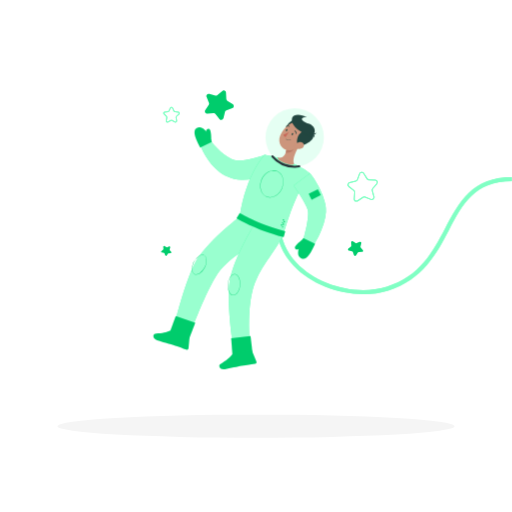
t = 0.00 s
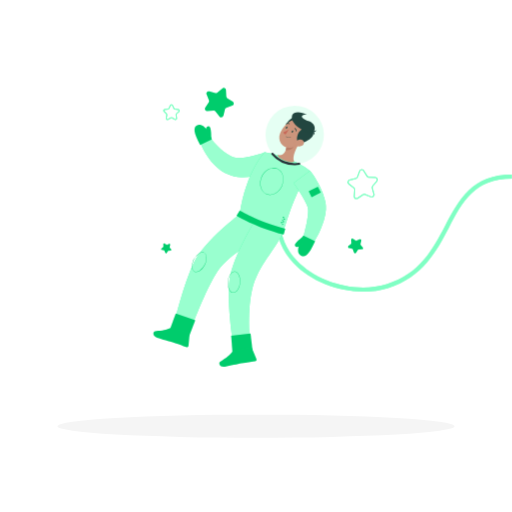
t = 0.38 s
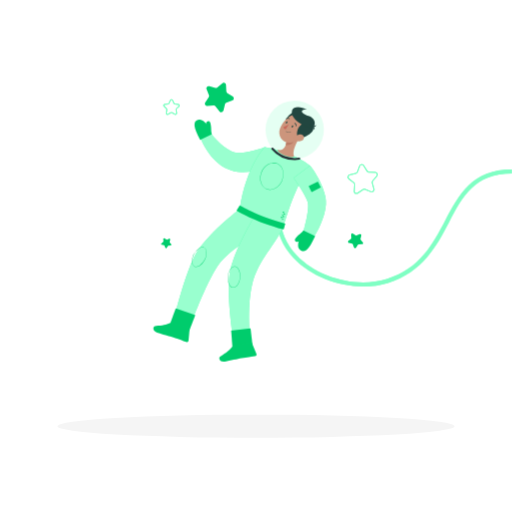
t = 1.13 s
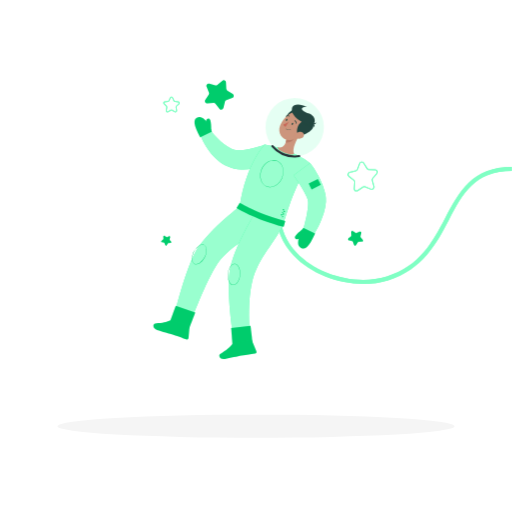
t = 1.50 s
t = 1.88 s: frame unchanged from t = 1.13 s, image omitted
t = 2.63 s: frame unchanged from t = 0.38 s, image omitted

The animated SVG that drew these frames (rendered in a browser with its animation timeline set to each time). Animation: 1 CSS @keyframes rule; one cycle of 3.00 s, repeats indefinitely.

<svg class="animated" id="freepik_stories-astronaut" xmlns="http://www.w3.org/2000/svg" viewBox="0 0 500 500" version="1.1" xmlns:xlink="http://www.w3.org/1999/xlink" xmlns:svgjs="http://svgjs.com/svgjs"><style>svg#freepik_stories-astronaut:not(.animated) .animable {opacity: 0;}svg#freepik_stories-astronaut.animated #freepik--Stars--inject-45 {animation: 3s Infinite  linear floating;animation-delay: 0s;}svg#freepik_stories-astronaut.animated #freepik--Character--inject-45 {animation: 3s Infinite  linear floating;animation-delay: 0s;}            @keyframes floating {                0% {                    opacity: 1;                    transform: translateY(0px);                }                50% {                    transform: translateY(-10px);                }                100% {                    opacity: 1;                    transform: translateY(0px);                }            }        </style><g id="freepik--Shadow--inject-45" class="animable" style="transform-origin: 250px 416.24px;"><ellipse cx="250" cy="416.24" rx="193.89" ry="11.32" style="fill: rgb(245, 245, 245); transform-origin: 250px 416.24px;" id="ely13bgm2ho3i" class="animable"></ellipse></g><g id="freepik--Stars--inject-45" class="animable animator-active" style="transform-origin: 263.174px 169.166px;"><path d="M163.46,119.73a1.66,1.66,0,0,1-1.63-1.94l.55-3.17a.68.68,0,0,0-.19-.58l-2.31-2.25a1.65,1.65,0,0,1,.92-2.82l3.19-.46a.67.67,0,0,0,.49-.36l1.42-2.89a1.66,1.66,0,0,1,3,0l1.42,2.89a.67.67,0,0,0,.5.36L174,109a1.65,1.65,0,0,1,.92,2.82L172.58,114a.65.65,0,0,0-.18.58l.54,3.17a1.65,1.65,0,0,1-2.4,1.74l-2.85-1.5a.63.63,0,0,0-.61,0l-2.85,1.49A1.64,1.64,0,0,1,163.46,119.73Zm3.93-14.39a.63.63,0,0,0-.59.36l-1.43,2.89a1.65,1.65,0,0,1-1.24.91l-3.19.46a.65.65,0,0,0-.36,1.11l2.31,2.25a1.66,1.66,0,0,1,.47,1.47l-.54,3.17a.65.65,0,0,0,.94.69l2.86-1.5a1.65,1.65,0,0,1,1.53,0l2.86,1.5A.65.65,0,0,0,172,118l-.54-3.17a1.69,1.69,0,0,1,.47-1.47l2.31-2.25a.64.64,0,0,0,.17-.67.65.65,0,0,0-.53-.44l-3.19-.46a1.65,1.65,0,0,1-1.24-.91L168,105.7A.63.63,0,0,0,167.39,105.34Z" style="fill: rgb(0, 255, 136); transform-origin: 167.4px 112.021px;" id="elt3fvzhabdi" class="animable"></path><g id="elkysku40ao3c"><path d="M163.46,119.73a1.66,1.66,0,0,1-1.63-1.94l.55-3.17a.68.68,0,0,0-.19-.58l-2.31-2.25a1.65,1.65,0,0,1,.92-2.82l3.19-.46a.67.67,0,0,0,.49-.36l1.42-2.89a1.66,1.66,0,0,1,3,0l1.42,2.89a.67.67,0,0,0,.5.36L174,109a1.65,1.65,0,0,1,.92,2.82L172.58,114a.65.65,0,0,0-.18.58l.54,3.17a1.65,1.65,0,0,1-2.4,1.74l-2.85-1.5a.63.63,0,0,0-.61,0l-2.85,1.49A1.64,1.64,0,0,1,163.46,119.73Zm3.93-14.39a.63.63,0,0,0-.59.36l-1.43,2.89a1.65,1.65,0,0,1-1.24.91l-3.19.46a.65.65,0,0,0-.36,1.11l2.31,2.25a1.66,1.66,0,0,1,.47,1.47l-.54,3.17a.65.65,0,0,0,.94.69l2.86-1.5a1.65,1.65,0,0,1,1.53,0l2.86,1.5A.65.65,0,0,0,172,118l-.54-3.17a1.69,1.69,0,0,1,.47-1.47l2.31-2.25a.64.64,0,0,0,.17-.67.65.65,0,0,0-.53-.44l-3.19-.46a1.65,1.65,0,0,1-1.24-.91L168,105.7A.63.63,0,0,0,167.39,105.34Z" style="fill: rgb(255, 255, 255); opacity: 0.5; transform-origin: 167.4px 112.021px;" class="animable"></path></g><path d="M220.65,90.49l.29,6.17a2.19,2.19,0,0,0,1,1.77l5.24,3.26a2.21,2.21,0,0,1-.39,3.94l-5.77,2.18a2.18,2.18,0,0,0-1.36,1.53l-1.48,6a2.21,2.21,0,0,1-3.87.86l-3.86-4.82a2.16,2.16,0,0,0-1.88-.82l-6.15.44a2.21,2.21,0,0,1-2-3.41l3.39-5.16a2.18,2.18,0,0,0,.2-2l-2.32-5.72a2.21,2.21,0,0,1,2.62-3l5.95,1.63a2.21,2.21,0,0,0,2-.44l4.72-4A2.21,2.21,0,0,1,220.65,90.49Z" style="fill: rgb(0, 255, 136); transform-origin: 214.14px 102.687px;" id="elk87772hjflg" class="animable"></path><g id="el4f7cpucv6fq"><path d="M220.65,90.49l.29,6.17a2.19,2.19,0,0,0,1,1.77l5.24,3.26a2.21,2.21,0,0,1-.39,3.94l-5.77,2.18a2.18,2.18,0,0,0-1.36,1.53l-1.48,6a2.21,2.21,0,0,1-3.87.86l-3.86-4.82a2.16,2.16,0,0,0-1.88-.82l-6.15.44a2.21,2.21,0,0,1-2-3.41l3.39-5.16a2.18,2.18,0,0,0,.2-2l-2.32-5.72a2.21,2.21,0,0,1,2.62-3l5.95,1.63a2.21,2.21,0,0,0,2-.44l4.72-4A2.21,2.21,0,0,1,220.65,90.49Z" style="opacity: 0.2; transform-origin: 214.14px 102.687px;" class="animable"></path></g><path d="M348.13,196.88a2.74,2.74,0,0,1-2.7-2.9l.42-6.16a1.7,1.7,0,0,0-.64-1.45l-4.83-3.84a2.71,2.71,0,0,1,1-4.75l6-1.5a1.66,1.66,0,0,0,1.18-1.06l2.16-5.78a2.71,2.71,0,0,1,4.83-.49l3.28,5.23a1.69,1.69,0,0,0,1.37.8l6.17.27a2.71,2.71,0,0,1,2,4.44l-4,4.73A1.71,1.71,0,0,0,364,186l1.65,5.95a2.69,2.69,0,0,1-.8,2.74,2.72,2.72,0,0,1-2.82.5l-5.72-2.31a1.71,1.71,0,0,0-1.58.16l-5.14,3.41A2.75,2.75,0,0,1,348.13,196.88Zm5.15-28.2h-.18a1.67,1.67,0,0,0-1.43,1.1l-2.16,5.78a2.67,2.67,0,0,1-1.88,1.68l-6,1.5a1.71,1.71,0,0,0-.65,3l4.83,3.84a2.69,2.69,0,0,1,1,2.3l-.42,6.16a1.67,1.67,0,0,0,.84,1.59,1.7,1.7,0,0,0,1.8,0l5.15-3.41a2.71,2.71,0,0,1,2.5-.26l5.73,2.31a1.71,1.71,0,0,0,2.28-2l-1.65-5.95a2.7,2.7,0,0,1,.53-2.46l4-4.73a1.72,1.72,0,0,0-1.24-2.81l-6.16-.26a2.72,2.72,0,0,1-2.18-1.27l-3.27-5.23A1.68,1.68,0,0,0,353.28,168.68Z" style="fill: rgb(0, 255, 136); transform-origin: 354.172px 182.282px;" id="ele6twopxqzt7" class="animable"></path><g id="eli4xyf70ltb"><path d="M348.13,196.88a2.74,2.74,0,0,1-2.7-2.9l.42-6.16a1.7,1.7,0,0,0-.64-1.45l-4.83-3.84a2.71,2.71,0,0,1,1-4.75l6-1.5a1.66,1.66,0,0,0,1.18-1.06l2.16-5.78a2.71,2.71,0,0,1,4.83-.49l3.28,5.23a1.69,1.69,0,0,0,1.37.8l6.17.27a2.71,2.71,0,0,1,2,4.44l-4,4.73A1.71,1.71,0,0,0,364,186l1.65,5.95a2.69,2.69,0,0,1-.8,2.74,2.72,2.72,0,0,1-2.82.5l-5.72-2.31a1.71,1.71,0,0,0-1.58.16l-5.14,3.41A2.75,2.75,0,0,1,348.13,196.88Zm5.15-28.2h-.18a1.67,1.67,0,0,0-1.43,1.1l-2.16,5.78a2.67,2.67,0,0,1-1.88,1.68l-6,1.5a1.71,1.71,0,0,0-.65,3l4.83,3.84a2.69,2.69,0,0,1,1,2.3l-.42,6.16a1.67,1.67,0,0,0,.84,1.59,1.7,1.7,0,0,0,1.8,0l5.15-3.41a2.71,2.71,0,0,1,2.5-.26l5.73,2.31a1.71,1.71,0,0,0,2.28-2l-1.65-5.95a2.7,2.7,0,0,1,.53-2.46l4-4.73a1.72,1.72,0,0,0-1.24-2.81l-6.16-.26a2.72,2.72,0,0,1-2.18-1.27l-3.27-5.23A1.68,1.68,0,0,0,353.28,168.68Z" style="fill: rgb(255, 255, 255); opacity: 0.5; transform-origin: 354.172px 182.282px;" class="animable"></path></g><path d="M352.79,237.56l-.82,3.08a1.11,1.11,0,0,0,.24,1l2.07,2.42a1.14,1.14,0,0,1-.81,1.88l-3.18.17a1.16,1.16,0,0,0-.91.55l-1.66,2.72a1.15,1.15,0,0,1-2-.19l-1.14-3a1.17,1.17,0,0,0-.8-.7l-3.1-.74a1.14,1.14,0,0,1-.46-2l2.48-2a1.14,1.14,0,0,0,.41-1l-.25-3.18a1.14,1.14,0,0,1,1.75-1l2.68,1.73a1.17,1.17,0,0,0,1.06.1l2.94-1.23A1.15,1.15,0,0,1,352.79,237.56Z" style="fill: rgb(0, 255, 136); transform-origin: 347.174px 242.635px;" id="el98z41rmn6tn" class="animable"></path><g id="el7ioq27jq89"><path d="M352.79,237.56l-.82,3.08a1.11,1.11,0,0,0,.24,1l2.07,2.42a1.14,1.14,0,0,1-.81,1.88l-3.18.17a1.16,1.16,0,0,0-.91.55l-1.66,2.72a1.15,1.15,0,0,1-2-.19l-1.14-3a1.17,1.17,0,0,0-.8-.7l-3.1-.74a1.14,1.14,0,0,1-.46-2l2.48-2a1.14,1.14,0,0,0,.41-1l-.25-3.18a1.14,1.14,0,0,1,1.75-1l2.68,1.73a1.17,1.17,0,0,0,1.06.1l2.94-1.23A1.15,1.15,0,0,1,352.79,237.56Z" style="opacity: 0.2; transform-origin: 347.174px 242.635px;" class="animable"></path></g><path d="M166.19,241.59l-.56,2.09a.8.8,0,0,0,.16.7L167.2,246a.78.78,0,0,1-.55,1.28l-2.16.12a.75.75,0,0,0-.61.37l-1.13,1.84a.77.77,0,0,1-1.38-.12l-.78-2a.77.77,0,0,0-.54-.48l-2.1-.5a.77.77,0,0,1-.31-1.35l1.67-1.36a.77.77,0,0,0,.29-.66l-.18-2.16a.78.78,0,0,1,1.2-.71l1.81,1.17a.77.77,0,0,0,.72.07l2-.83A.77.77,0,0,1,166.19,241.59Z" style="fill: rgb(0, 255, 136); transform-origin: 162.368px 245.065px;" id="elot00vm6vlx" class="animable"></path><g id="elhwu8rypsqg6"><path d="M166.19,241.59l-.56,2.09a.8.8,0,0,0,.16.7L167.2,246a.78.78,0,0,1-.55,1.28l-2.16.12a.75.75,0,0,0-.61.37l-1.13,1.84a.77.77,0,0,1-1.38-.12l-.78-2a.77.77,0,0,0-.54-.48l-2.1-.5a.77.77,0,0,1-.31-1.35l1.67-1.36a.77.77,0,0,0,.29-.66l-.18-2.16a.78.78,0,0,1,1.2-.71l1.81,1.17a.77.77,0,0,0,.72.07l2-.83A.77.77,0,0,1,166.19,241.59Z" style="opacity: 0.2; transform-origin: 162.368px 245.065px;" class="animable"></path></g></g><g id="freepik--Character--inject-45" class="animable" style="transform-origin: 324.881px 228.679px;"><path d="M354.86,287.21c-25.09,0-51.59-10.26-68.16-27.79-16.72-17.7-21.2-40.08-12.61-63l3.74,1.4c-8,21.43-3.84,42.33,11.78,58.86,21.09,22.32,59,32.31,88.15,23.23,32.28-10,44.8-33.82,56.91-56.82C448.23,197.33,461,173,500,173v4c-36.54,0-48.24,22.22-61.79,47.95-11.91,22.61-25.4,48.24-59.26,58.77A81.1,81.1,0,0,1,354.86,287.21Z" style="fill: rgb(0, 255, 136); transform-origin: 384.913px 230.106px;" id="el9cnot9vdfaf" class="animable"></path><g id="el9kuw6mtypz8"><path d="M354.86,287.21c-25.09,0-51.59-10.26-68.16-27.79-16.72-17.7-21.2-40.08-12.61-63l3.74,1.4c-8,21.43-3.84,42.33,11.78,58.86,21.09,22.32,59,32.31,88.15,23.23,32.28-10,44.8-33.82,56.91-56.82C448.23,197.33,461,173,500,173v4c-36.54,0-48.24,22.22-61.79,47.95-11.91,22.61-25.4,48.24-59.26,58.77A81.1,81.1,0,0,1,354.86,287.21Z" style="fill: rgb(255, 255, 255); opacity: 0.5; transform-origin: 384.913px 230.106px;" class="animable"></path></g><path d="M267.2,169.47l-1.35.53-1.25.47-2.5.85c-1.67.55-3.35,1-5,1.49a90.41,90.41,0,0,1-10.48,2.13,61.84,61.84,0,0,1-11.39.62,39.43,39.43,0,0,1-6.37-.84,37,37,0,0,1-6.23-2c-7.81-3.45-13.43-8.9-17.87-14.59a67.08,67.08,0,0,1-5.82-9c-.83-1.56-1.62-3.11-2.33-4.71-.36-.8-.7-1.61-1-2.42s-.6-1.61-.95-2.58l8.88-4.39,1.35,1.7c.48.59.95,1.18,1.45,1.76,1,1.17,2,2.32,3,3.43a77,77,0,0,0,6.29,6.24,47.5,47.5,0,0,0,6.65,5,36,36,0,0,0,3.36,1.83,23.45,23.45,0,0,0,3.32,1.21,15.73,15.73,0,0,0,6.42.56,54.42,54.42,0,0,0,7.94-1.21c2.78-.6,5.63-1.34,8.47-2.18,1.43-.39,2.85-.84,4.27-1.28l2.5-.91Z" style="fill: rgb(0, 255, 136); transform-origin: 230.93px 155.317px;" id="elicmvkn6doz" class="animable"></path><g id="elg68b06bdif5"><path d="M267.2,169.47l-1.35.53-1.25.47-2.5.85c-1.67.55-3.35,1-5,1.49a90.41,90.41,0,0,1-10.48,2.13,61.84,61.84,0,0,1-11.39.62,39.43,39.43,0,0,1-6.37-.84,37,37,0,0,1-6.23-2c-7.81-3.45-13.43-8.9-17.87-14.59a67.08,67.08,0,0,1-5.82-9c-.83-1.56-1.62-3.11-2.33-4.71-.36-.8-.7-1.61-1-2.42s-.6-1.61-.95-2.58l8.88-4.39,1.35,1.7c.48.59.95,1.18,1.45,1.76,1,1.17,2,2.32,3,3.43a77,77,0,0,0,6.29,6.24,47.5,47.5,0,0,0,6.65,5,36,36,0,0,0,3.36,1.83,23.45,23.45,0,0,0,3.32,1.21,15.73,15.73,0,0,0,6.42.56,54.42,54.42,0,0,0,7.94-1.21c2.78-.6,5.63-1.34,8.47-2.18,1.43-.39,2.85-.84,4.27-1.28l2.5-.91Z" style="fill: rgb(255, 255, 255); opacity: 0.6; transform-origin: 230.93px 155.317px;" class="animable"></path></g><path d="M258.46,151.18S240.68,168.65,234,211.64l42.64,16.84c2.56-5.65,9-34.52,26-59.17a67.82,67.82,0,0,0-13.06-8.08,193.37,193.37,0,0,0-18.13-7.16A97.09,97.09,0,0,0,258.46,151.18Z" style="fill: rgb(0, 255, 136); transform-origin: 268.32px 189.83px;" id="elageyd2tux3a" class="animable"></path><g id="eloahrzmgnqcp"><path d="M258.46,151.18S240.68,168.65,234,211.64l42.64,16.84c2.56-5.65,9-34.52,26-59.17a67.82,67.82,0,0,0-13.06-8.08,193.37,193.37,0,0,0-18.13-7.16A97.09,97.09,0,0,0,258.46,151.18Z" style="fill: rgb(255, 255, 255); opacity: 0.6; transform-origin: 268.32px 189.83px;" class="animable"></path></g><path d="M292.67,141.67c-3,4.74-7.76,13.74-5.52,18.59,0,0-1.23,2.13-9.9-1.32-7.08-2.82-6.05-5-6.05-5,6.26.89,7.79-3.41,8.37-7.8Z" style="fill: rgb(228, 137, 123); transform-origin: 281.909px 151.29px;" id="elrwf77ue2l2" class="animable"></path><path d="M287.33,143.51l-7.75,2.65a18.49,18.49,0,0,1-.63,3c2.31.54,6.26-.67,7.4-2.87A8.32,8.32,0,0,0,287.33,143.51Z" style="fill: rgb(206, 111, 100); transform-origin: 283.14px 146.399px;" id="elps08o081ct8" class="animable"></path><path d="M288,117c-4-.58-12,8.52-9.22,13S295.55,118.14,288,117Z" style="fill: rgb(38, 50, 56); transform-origin: 284.208px 123.875px;" id="eldaomccn2659" class="animable"></path><path d="M296.55,136.19c-4.67,5.86-7.1,9.52-12.39,10.49-8,1.47-13.55-6.63-10.73-13.76,2.54-6.42,9.75-14.92,17.45-13.15A10.21,10.21,0,0,1,296.55,136.19Z" style="fill: rgb(228, 137, 123); transform-origin: 285.769px 133.194px;" id="elwkv20n8oc59" class="animable"></path><path d="M291.92,141.89c-4.16-.94-1.51-16.68,9.24-13.78C314.18,131.62,298.65,143.4,291.92,141.89Z" style="fill: rgb(38, 50, 56); transform-origin: 298.126px 134.888px;" id="elzmi4bp8px" class="animable"></path><path d="M301.47,132.23c-5-1.85-18.71-8.84-16.2-17.29,1.23-4.11,9.08-3.46,14.53-.55-8.85.32-4.41,4.53,1.38,6.35C310.6,123.7,308.16,134.73,301.47,132.23Z" style="fill: rgb(38, 50, 56); transform-origin: 296.179px 122.314px;" id="elnniceydmpqj" class="animable"></path><path d="M302.76,130.1s5.32-.7,4.21,4.13A6.05,6.05,0,0,0,302.76,130.1Z" style="fill: rgb(38, 50, 56); transform-origin: 304.941px 132.147px;" id="eltzydi13oov" class="animable"></path><path d="M303,129.66s3.25,4.26,5.9.08A6.07,6.07,0,0,1,303,129.66Z" style="fill: rgb(38, 50, 56); transform-origin: 305.95px 130.619px;" id="elnq9lo87zav" class="animable"></path><path d="M294.58,144.87a7.09,7.09,0,0,1-5.43,0c-2.31-1-1.92-3.39,0-4.76,1.74-1.23,5-2.21,6.72-.46S296.7,144,294.58,144.87Z" style="fill: rgb(228, 137, 123); transform-origin: 292.169px 142.056px;" id="elnrckgd4i4b" class="animable"></path><path d="M234,211.64s-33.48,25.21-43.92,45.72C179.25,278.71,169.05,322,169.05,322l15.87,5.76s13.27-36.75,25.33-56.93c13.15-22,34.94-27.05,51.81-48.16Z" style="fill: rgb(0, 255, 136); transform-origin: 215.555px 269.7px;" id="eltucqkv27su" class="animable"></path><g id="elnca6mv273o"><path d="M234,211.64s-33.48,25.21-43.92,45.72C179.25,278.71,169.05,322,169.05,322l15.87,5.76s13.27-36.75,25.33-56.93c13.15-22,34.94-27.05,51.81-48.16Z" style="fill: rgb(255, 255, 255); opacity: 0.6; transform-origin: 215.555px 269.7px;" class="animable"></path></g><path d="M249.16,217.61s-22,35.86-25,57.91c-3.25,24.14,4.47,69.56,4.47,69.56l15.8-3.79s-3.78-32.93,1.72-55.94c6-25,23.54-39.29,30.49-56.87Z" style="fill: rgb(0, 255, 136); transform-origin: 250.001px 281.345px;" id="elyczfft7z267" class="animable"></path><g id="el7alzqqle1s6"><path d="M249.16,217.61s-22,35.86-25,57.91c-3.25,24.14,4.47,69.56,4.47,69.56l15.8-3.79s-3.78-32.93,1.72-55.94c6-25,23.54-39.29,30.49-56.87Z" style="fill: rgb(255, 255, 255); opacity: 0.6; transform-origin: 250.001px 281.345px;" class="animable"></path></g><path d="M286.07,131.39c-.35.5-.9.72-1.22.49s-.31-.81,0-1.31.9-.72,1.22-.49S286.42,130.9,286.07,131.39Z" style="fill: rgb(38, 50, 56); transform-origin: 285.468px 130.98px;" id="elfnejh41piv" class="animable"></path><path d="M280.44,127.44c-.35.5-.9.72-1.22.49s-.31-.81,0-1.31.9-.72,1.22-.49S280.79,127,280.44,127.44Z" style="fill: rgb(38, 50, 56); transform-origin: 279.838px 127.03px;" id="elnmdhm2ss8zm" class="animable"></path><path d="M282.06,129a21.74,21.74,0,0,1-5.37,2.59c.3,1.44,2.06,2.12,2.06,2.12Z" style="fill: rgb(222, 87, 83); transform-origin: 279.375px 131.355px;" id="ele566lsgsewv" class="animable"></path><path d="M282.33,137.06a5.31,5.31,0,0,1-3.09-1,.18.18,0,1,1,.21-.29,4.81,4.81,0,0,0,4.3.71.19.19,0,0,1,.23.1.18.18,0,0,1-.1.23A4.36,4.36,0,0,1,282.33,137.06Z" style="fill: rgb(38, 50, 56); transform-origin: 281.571px 136.392px;" id="el833t439z20j" class="animable"></path><path d="M289.25,130.83a.36.36,0,0,1-.36-.34,2.84,2.84,0,0,0-1.19-2.29.36.36,0,0,1,.37-.62,3.57,3.57,0,0,1,1.53,2.88.34.34,0,0,1-.34.37Z" style="fill: rgb(38, 50, 56); transform-origin: 288.563px 129.18px;" id="el0r5ecrwrap1k" class="animable"></path><path d="M279.54,123.85a.37.37,0,0,1-.32-.19.36.36,0,0,1,.14-.48,3.57,3.57,0,0,1,3.26-.18.36.36,0,0,1,.15.49.36.36,0,0,1-.48.15,2.83,2.83,0,0,0-2.58.16A.34.34,0,0,1,279.54,123.85Z" style="fill: rgb(38, 50, 56); transform-origin: 280.996px 123.27px;" id="elfxi6rp8u194" class="animable"></path><path d="M302.68,169.31l.66.65.75,1,1.43,2c.91,1.34,1.8,2.69,2.64,4.07s1.65,2.79,2.43,4.23,1.5,2.9,2.21,4.39a72.64,72.64,0,0,1,3.66,9.43c.26.81.49,1.66.7,2.52l.33,1.28.08.32.1.46.2.91a26.64,26.64,0,0,1,.39,6.52,46.89,46.89,0,0,1-2,10.53,79.3,79.3,0,0,1-3.41,9.15c-1.28,2.92-2.7,5.72-4.21,8.46s-3.11,5.35-5,8l-8.88-4.4c1.52-5.49,3.1-11.18,4.29-16.65.56-2.75,1.11-5.46,1.42-8.07.16-1.32.27-2.58.36-3.8a29,29,0,0,0,0-3.39,10.45,10.45,0,0,0-.48-2.37l-.07-.17,0-.09-.09-.2-.36-.85c-.24-.56-.48-1.13-.77-1.7a78,78,0,0,0-3.65-6.9c-.66-1.16-1.35-2.31-2.08-3.46s-1.43-2.3-2.19-3.44-1.5-2.28-2.26-3.41l-2.18-3.22Z" style="fill: rgb(0, 255, 136); transform-origin: 302.507px 206.27px;" id="el16qnz0dbrd8" class="animable"></path><g id="elyjqoirykxgk"><path d="M302.68,169.31l.66.65.75,1,1.43,2c.91,1.34,1.8,2.69,2.64,4.07s1.65,2.79,2.43,4.23,1.5,2.9,2.21,4.39a72.64,72.64,0,0,1,3.66,9.43c.26.81.49,1.66.7,2.52l.33,1.28.08.32.1.46.2.91a26.64,26.64,0,0,1,.39,6.52,46.89,46.89,0,0,1-2,10.53,79.3,79.3,0,0,1-3.41,9.15c-1.28,2.92-2.7,5.72-4.21,8.46s-3.11,5.35-5,8l-8.88-4.4c1.52-5.49,3.1-11.18,4.29-16.65.56-2.75,1.11-5.46,1.42-8.07.16-1.32.27-2.58.36-3.8a29,29,0,0,0,0-3.39,10.45,10.45,0,0,0-.48-2.37l-.07-.17,0-.09-.09-.2-.36-.85c-.24-.56-.48-1.13-.77-1.7a78,78,0,0,0-3.65-6.9c-.66-1.16-1.35-2.31-2.08-3.46s-1.43-2.3-2.19-3.44-1.5-2.28-2.26-3.41l-2.18-3.22Z" style="fill: rgb(255, 255, 255); opacity: 0.6; transform-origin: 302.507px 206.27px;" class="animable"></path></g><g id="eloyxtnxy8c5"><circle cx="287.77" cy="134.21" r="28.57" style="fill: rgb(0, 255, 136); opacity: 0.1; transform-origin: 287.77px 134.21px; transform: rotate(-23.23deg);" class="animable"></circle></g><path d="M287.78,163.79a29.7,29.7,0,0,1-22.66-10.56,1,1,0,0,1,1.54-1.28,27.62,27.62,0,0,0,25.4,9.5,1,1,0,0,1,.31,2A29.39,29.39,0,0,1,287.78,163.79Z" style="fill: rgb(38, 50, 56); transform-origin: 279.058px 157.689px;" id="el1fz28e3aupn" class="animable"></path><polygon points="246.54 344.52 227.17 349.49 225.74 330.47 244.61 328.1 246.54 344.52" style="fill: rgb(0, 255, 136); transform-origin: 236.14px 338.795px;" id="elwq32pf1gsxh" class="animable"></polygon><g id="elkzi9u9a83gf"><polygon points="246.54 344.52 227.17 349.49 225.74 330.47 244.61 328.1 246.54 344.52" style="opacity: 0.2; transform-origin: 236.14px 338.795px;" class="animable"></polygon></g><path d="M228.17,345.49l16.56-3.7a1.08,1.08,0,0,1,1.18.64l4.34,10.3a1.81,1.81,0,0,1-1.38,2.47c-4.75.78-7.1.92-13.06,2-3.67.67-11.17,2.43-16.23,3.35s-6.5-3.68-4.65-4.8c6.79-4.14,8.93-5.95,11.42-9.17A3,3,0,0,1,228.17,345.49Z" style="fill: rgb(0, 255, 136); transform-origin: 232.271px 351.222px;" id="elq8tun0hlc5" class="animable"></path><g id="el9ohz3favgke"><path d="M228.17,345.49l16.56-3.7a1.08,1.08,0,0,1,1.18.64l4.34,10.3a1.81,1.81,0,0,1-1.38,2.47c-4.75.78-7.1.92-13.06,2-3.67.67-11.17,2.43-16.23,3.35s-6.5-3.68-4.65-4.8c6.79-4.14,8.93-5.95,11.42-9.17A3,3,0,0,1,228.17,345.49Z" style="opacity: 0.2; transform-origin: 232.271px 351.222px;" class="animable"></path></g><polygon points="184.62 330.73 165.18 326.01 171.62 308.63 190.63 315.33 184.62 330.73" style="fill: rgb(0, 255, 136); transform-origin: 177.905px 319.68px;" id="el0pmq9g7nl87o" class="animable"></polygon><g id="elywlu5v0tmjm"><polygon points="184.62 330.73 165.18 326.01 171.62 308.63 190.63 315.33 184.62 330.73" style="opacity: 0.2; transform-origin: 177.905px 319.68px;" class="animable"></polygon></g><path d="M168,323l16.35,4.53a1.06,1.06,0,0,1,.74,1.11l-1,11.13a1.8,1.8,0,0,1-2.38,1.53c-4.56-1.54-6.7-2.52-12.48-4.37-3.55-1.13-11-3.1-15.89-4.67s-4-6.3-1.85-6.42c7.94-.46,10.68-1.05,14.39-2.72A3,3,0,0,1,168,323Z" style="fill: rgb(0, 255, 136); transform-origin: 167.429px 332.13px;" id="el83avyigzfgo" class="animable"></path><g id="elt2vm9hw4eom"><path d="M168,323l16.35,4.53a1.06,1.06,0,0,1,.74,1.11l-1,11.13a1.8,1.8,0,0,1-2.38,1.53c-4.56-1.54-6.7-2.52-12.48-4.37-3.55-1.13-11-3.1-15.89-4.67s-4-6.3-1.85-6.42c7.94-.46,10.68-1.05,14.39-2.72A3,3,0,0,1,168,323Z" style="opacity: 0.2; transform-origin: 167.429px 332.13px;" class="animable"></path></g><path d="M277,231.54c-28.56-7.57-45.39-18-46.09-18.43l3.18-5.09c.16.11,16.83,10.4,44.45,17.72Z" style="fill: rgb(0, 255, 136); transform-origin: 254.725px 219.78px;" id="elpomesqu5cdh" class="animable"></path><g id="el40kgljn9yy"><path d="M277,231.54c-28.56-7.57-45.39-18-46.09-18.43l3.18-5.09c.16.11,16.83,10.4,44.45,17.72Z" style="opacity: 0.2; transform-origin: 254.725px 219.78px;" class="animable"></path></g><path d="M191.45,268.16a3.65,3.65,0,0,1-1.63-.37c-1.45-.74-2.32-2.41-2.44-4.71A16.29,16.29,0,0,1,194.06,250c1.92-1.25,3.79-1.53,5.24-.79s2.33,2.41,2.45,4.7a15.14,15.14,0,0,1-1.78,7.37h0a14.61,14.61,0,0,1-5,5.77A6.81,6.81,0,0,1,191.45,268.16ZM197.56,249a6.29,6.29,0,0,0-3.36,1.16,16.08,16.08,0,0,0-6.57,12.91c.11,2.2.93,3.8,2.31,4.5s3,.36,4.87-.78a14.37,14.37,0,0,0,4.94-5.68,14.83,14.83,0,0,0,1.75-7.23c-.12-2.2-.94-3.8-2.31-4.5A3.59,3.59,0,0,0,197.56,249Z" style="fill: rgb(0, 255, 136); transform-origin: 194.566px 258.483px;" id="el5ab73fjvf2r" class="animable"></path><g id="elxf0bfs3lex"><path d="M191.45,268.16a3.65,3.65,0,0,1-1.63-.37c-1.45-.74-2.32-2.41-2.44-4.71A16.29,16.29,0,0,1,194.06,250c1.92-1.25,3.79-1.53,5.24-.79s2.33,2.41,2.45,4.7a15.14,15.14,0,0,1-1.78,7.37h0a14.61,14.61,0,0,1-5,5.77A6.81,6.81,0,0,1,191.45,268.16ZM197.56,249a6.29,6.29,0,0,0-3.36,1.16,16.08,16.08,0,0,0-6.57,12.91c.11,2.2.93,3.8,2.31,4.5s3,.36,4.87-.78a14.37,14.37,0,0,0,4.94-5.68,14.83,14.83,0,0,0,1.75-7.23c-.12-2.2-.94-3.8-2.31-4.5A3.59,3.59,0,0,0,197.56,249Z" style="opacity: 0.2; transform-origin: 194.566px 258.483px;" class="animable"></path></g><path d="M227.89,288.42h-.24c-3.34-.27-5.69-5.16-5.23-10.9.44-5.59,3.36-10,6.59-10l.28,0c3.34.26,5.68,5.15,5.23,10.89C234,284.53,230.76,288.42,227.89,288.42ZM229,267.81c-3.1,0-5.91,4.27-6.34,9.73s1.8,10.37,5,10.63c2.76.22,6.14-3.72,6.61-9.72h0c.44-5.6-1.8-10.37-5-10.62Z" style="fill: rgb(0, 255, 136); transform-origin: 228.469px 277.97px;" id="el1uthfazuakt" class="animable"></path><g id="elaerfbzxidk"><path d="M227.89,288.42h-.24c-3.34-.27-5.69-5.16-5.23-10.9.44-5.59,3.36-10,6.59-10l.28,0c3.34.26,5.68,5.15,5.23,10.89C234,284.53,230.76,288.42,227.89,288.42ZM229,267.81c-3.1,0-5.91,4.27-6.34,9.73s1.8,10.37,5,10.63c2.76.22,6.14-3.72,6.61-9.72h0c.44-5.6-1.8-10.37-5-10.62Z" style="opacity: 0.2; transform-origin: 228.469px 277.97px;" class="animable"></path></g><path d="M263.72,192.78a9.06,9.06,0,0,1-3.52-.7c-5.58-2.33-7.78-9.81-4.92-16.69a15.15,15.15,0,0,1,6.63-7.58,9.56,9.56,0,0,1,14.32,6,15.16,15.16,0,0,1-.71,10h0a15.15,15.15,0,0,1-6.63,7.58A10.8,10.8,0,0,1,263.72,192.78Zm3.35-26.1a10.53,10.53,0,0,0-5,1.35,14.9,14.9,0,0,0-6.52,7.46c-2.81,6.75-.66,14.09,4.79,16.36a9.71,9.71,0,0,0,8.47-.67,14.9,14.9,0,0,0,6.52-7.46l.11.05-.11-.05a14.91,14.91,0,0,0,.7-9.87,9.7,9.7,0,0,0-5.49-6.49A9,9,0,0,0,267.07,166.68Z" style="fill: rgb(0, 255, 136); transform-origin: 265.395px 179.588px;" id="elqwz8s0fr5kk" class="animable"></path><g id="elsikwtyhsxjk"><path d="M263.72,192.78a9.06,9.06,0,0,1-3.52-.7c-5.58-2.33-7.78-9.81-4.92-16.69a15.15,15.15,0,0,1,6.63-7.58,9.56,9.56,0,0,1,14.32,6,15.16,15.16,0,0,1-.71,10h0a15.15,15.15,0,0,1-6.63,7.58A10.8,10.8,0,0,1,263.72,192.78Zm3.35-26.1a10.53,10.53,0,0,0-5,1.35,14.9,14.9,0,0,0-6.52,7.46c-2.81,6.75-.66,14.09,4.79,16.36a9.71,9.71,0,0,0,8.47-.67,14.9,14.9,0,0,0,6.52-7.46l.11.05-.11-.05a14.91,14.91,0,0,0,.7-9.87,9.7,9.7,0,0,0-5.49-6.49A9,9,0,0,0,267.07,166.68Z" style="opacity: 0.2; transform-origin: 265.395px 179.588px;" class="animable"></path></g><path d="M195.43,144.12l11.63-5.71s-6.31-15.49-12.9-14.12C187.35,125.7,189.31,132.38,195.43,144.12Z" style="fill: rgb(0, 255, 136); transform-origin: 198.466px 134.162px;" id="elayw52m5qe7" class="animable"></path><g id="eljjs1jnocz8"><path d="M195.43,144.12l11.63-5.71s-6.31-15.49-12.9-14.12C187.35,125.7,189.31,132.38,195.43,144.12Z" style="opacity: 0.2; transform-origin: 198.466px 134.162px;" class="animable"></path></g><path d="M201,134.25l5.2,3s.38-10.9-2.18-11.4S200.42,128.39,201,134.25Z" style="fill: rgb(0, 255, 136); transform-origin: 203.532px 131.523px;" id="el40h5r79ib23" class="animable"></path><g id="elkokqkkrg49c"><path d="M201,134.25l5.2,3s.38-10.9-2.18-11.4S200.42,128.39,201,134.25Z" style="opacity: 0.2; transform-origin: 203.532px 131.523px;" class="animable"></path></g><path d="M307.68,238.17l-11.61-5.77s-8.46,14.44-3.36,18.84C298,255.79,302.08,250.17,307.68,238.17Z" style="fill: rgb(0, 255, 136); transform-origin: 299.378px 242.606px;" id="el7haozgjq3o6" class="animable"></path><g id="elnib8a1m3tvs"><path d="M307.68,238.17l-11.61-5.77s-8.46,14.44-3.36,18.84C298,255.79,302.08,250.17,307.68,238.17Z" style="opacity: 0.2; transform-origin: 299.378px 242.606px;" class="animable"></path></g><path d="M296.47,239.77l-.75-6s-8.89,6.33-7.72,8.66S292.15,243.77,296.47,239.77Z" style="fill: rgb(0, 255, 136); transform-origin: 292.182px 238.72px;" id="elks8sqc0gvb" class="animable"></path><g id="elvequfdq8qz"><path d="M296.47,239.77l-.75-6s-8.89,6.33-7.72,8.66S292.15,243.77,296.47,239.77Z" style="opacity: 0.2; transform-origin: 292.182px 238.72px;" class="animable"></path></g><g id="ela1io26hxu8d"><rect x="302.3" y="186.68" width="10.01" height="6.42" style="fill: rgb(0, 255, 136); transform-origin: 307.305px 189.89px; transform: rotate(-26.81deg);" class="animable"></rect></g><g id="elu6hby2xxhvr"><rect x="302.3" y="186.68" width="10.01" height="6.42" style="opacity: 0.2; transform-origin: 307.305px 189.89px; transform: rotate(-26.81deg);" class="animable"></rect></g><path d="M276.64,215.47a.64.64,0,1,1,.67-.42A.57.57,0,0,1,276.64,215.47Z" style="fill: rgb(0, 255, 136); transform-origin: 276.708px 214.838px;" id="elcke38a73xas" class="animable"></path><path d="M275.75,217.94a.64.64,0,0,1,.42-1.17.64.64,0,0,1-.42,1.17Z" style="fill: rgb(0, 255, 136); transform-origin: 275.96px 217.355px;" id="el58ag5ux8q5r" class="animable"></path><path d="M274.86,220.4a.64.64,0,1,1,.66-.42A.56.56,0,0,1,274.86,220.4Z" style="fill: rgb(0, 255, 136); transform-origin: 274.918px 219.767px;" id="elcmvjxo7rblb" class="animable"></path><path d="M277.53,217.19a.64.64,0,1,1,.66-.42A.56.56,0,0,1,277.53,217.19Z" style="fill: rgb(0, 255, 136); transform-origin: 277.588px 216.557px;" id="elsdjicwge86h" class="animable"></path><path d="M276.64,219.65a.64.64,0,1,1,.66-.42A.56.56,0,0,1,276.64,219.65Z" style="fill: rgb(0, 255, 136); transform-origin: 276.698px 219.017px;" id="elnchx0s07q9l" class="animable"></path><path d="M275.75,222.12a.56.56,0,0,1-.24-.75.49.49,0,1,1,.9.32A.56.56,0,0,1,275.75,222.12Z" style="fill: rgb(0, 255, 136); transform-origin: 275.968px 221.534px;" id="ely9mmcnwgqg" class="animable"></path><g id="eliro17eki92b"><g style="opacity: 0.2; transform-origin: 276.253px 218.163px;" class="animable"><path d="M276.64,215.47a.64.64,0,1,1,.67-.42A.57.57,0,0,1,276.64,215.47Z" id="elq0wogt9nlmf" class="animable" style="transform-origin: 276.708px 214.838px;"></path><path d="M275.75,217.94a.64.64,0,0,1,.42-1.17.64.64,0,0,1-.42,1.17Z" id="el7krzqfhdu5x" class="animable" style="transform-origin: 275.96px 217.355px;"></path><path d="M274.86,220.4a.64.64,0,1,1,.66-.42A.56.56,0,0,1,274.86,220.4Z" id="elvh8wd4hhvcg" class="animable" style="transform-origin: 274.918px 219.767px;"></path><path d="M277.53,217.19a.64.64,0,1,1,.66-.42A.56.56,0,0,1,277.53,217.19Z" id="elnpu94um73mi" class="animable" style="transform-origin: 277.588px 216.557px;"></path><path d="M276.64,219.65a.64.64,0,1,1,.66-.42A.56.56,0,0,1,276.64,219.65Z" id="el43gu8o7905l" class="animable" style="transform-origin: 276.698px 219.017px;"></path><path d="M275.75,222.12a.56.56,0,0,1-.24-.75.49.49,0,1,1,.9.32A.56.56,0,0,1,275.75,222.12Z" id="elok78vst7ag" class="animable" style="transform-origin: 275.968px 221.534px;"></path></g></g></g><defs>     <filter id="active" height="200%">         <feMorphology in="SourceAlpha" result="DILATED" operator="dilate" radius="2"></feMorphology>                <feFlood flood-color="#32DFEC" flood-opacity="1" result="PINK"></feFlood>        <feComposite in="PINK" in2="DILATED" operator="in" result="OUTLINE"></feComposite>        <feMerge>            <feMergeNode in="OUTLINE"></feMergeNode>            <feMergeNode in="SourceGraphic"></feMergeNode>        </feMerge>    </filter>    <filter id="hover" height="200%">        <feMorphology in="SourceAlpha" result="DILATED" operator="dilate" radius="2"></feMorphology>                <feFlood flood-color="#ff0000" flood-opacity="0.5" result="PINK"></feFlood>        <feComposite in="PINK" in2="DILATED" operator="in" result="OUTLINE"></feComposite>        <feMerge>            <feMergeNode in="OUTLINE"></feMergeNode>            <feMergeNode in="SourceGraphic"></feMergeNode>        </feMerge>            <feColorMatrix type="matrix" values="0   0   0   0   0                0   1   0   0   0                0   0   0   0   0                0   0   0   1   0 "></feColorMatrix>    </filter></defs></svg>